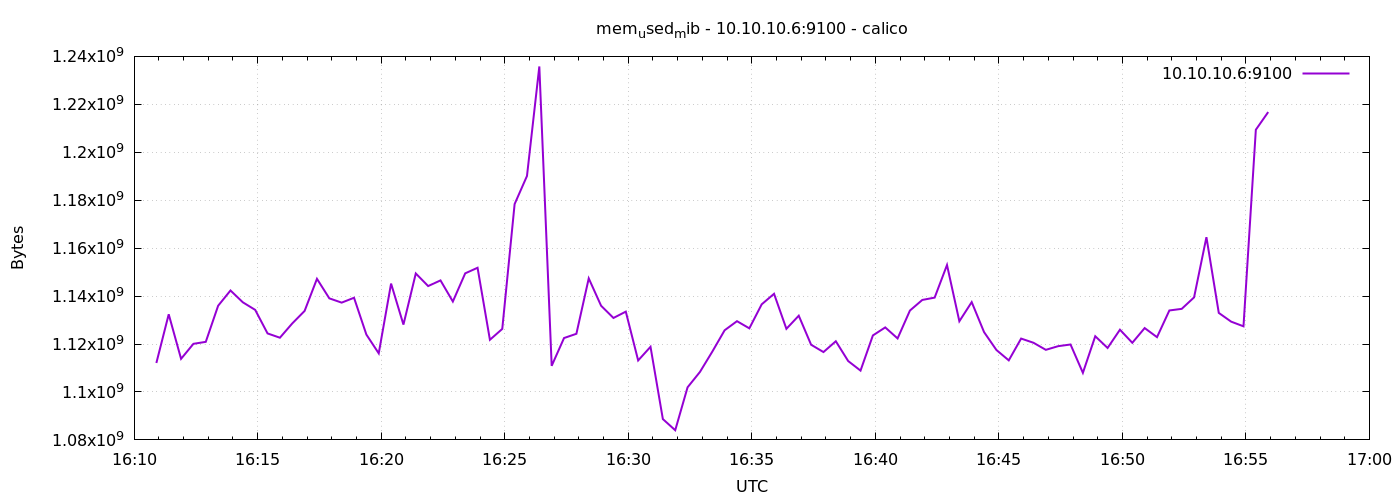

Values plotted in this chart, from the file beside it:
1776787854	1112088576
1776787884	1132404736
1776787914	1113821184
1776787944	1120083968
1776787974	1120903168
1776788004	1135964160
1776788034	1142333440
1776788064	1137401856
1776788094	1134239744
1776788124	1124421632
1776788154	1122627584
1776788184	1128583168
1776788214	1133805568
1776788244	1147199488
1776788274	1139052544
1776788304	1137266688
1776788334	1139302400
1776788364	1123942400
1776788394	1116106752
1776788424	1145212928
1776788454	1128095744
1776788484	1149431808
1776788514	1144180736
1776788544	1146540032
1776788574	1137725440
1776788604	1149485056
1776788634	1151815680
1776788664	1121767424
1776788694	1126301696
1776788724	1178386432
1776788754	1190100992
1776788784	1235795968
1776788814	1110896640
1776788844	1122496512
1776788874	1124270080
1776788904	1147383808
1776788934	1135968256
1776788964	1130872832
1776788994	1133510656
1776789024	1113149440
1776789054	1118838784
1776789084	1088679936
1776789114	1084035072
1776789144	1101942784
1776789174	1108340736
1776789204	1116811264
1776789234	1125736448
1776789264	1129533440
1776789294	1126543360
1776789324	1136558080
1776789354	1140948992
1776789384	1126338560
1776789414	1131819008
1776789444	1119703040
1776789474	1116643328
1776789504	1121157120
1776789534	1112899584
1776789564	1108905984
1776789594	1123577856
1776789624	1126928384
1776789654	1122328576
... 30 more rows
